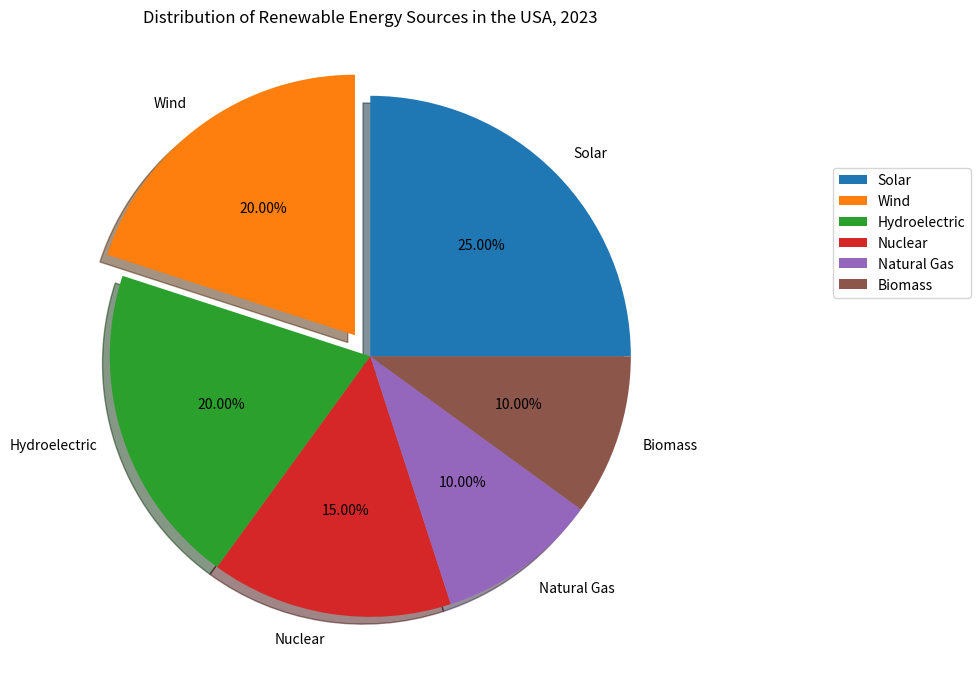

Reproduce this figure in Python. (Note: this script raises an exception after producing the figure.)

import matplotlib.pyplot as plt
import pandas as pd

# Create dataframe
energy_df = pd.DataFrame({'Types of Energy': ['Solar','Wind','Hydroelectric','Nuclear','Natural Gas','Biomass'],
                         'Percentage': [25,20,20,15,10,10]})

# Create figure
fig = plt.figure(figsize=(10,10))
ax = fig.add_subplot(111)

# Plot pie chart
pie_chart = ax.pie(energy_df['Percentage'], labels=energy_df['Types of Energy'],
                  autopct='%.2f%%', shadow=True, explode=[0,0.1,0,0,0,0])

# Add legend
ax.legend(pie_chart[0], energy_df['Types of Energy'], bbox_to_anchor=(1.2,0.8),
          fontsize=10, loc="upper left")

# Add title
plt.title('Distribution of Renewable Energy Sources in the USA, 2023')

# Resize figure
plt.tight_layout()

# Save figure
fig.savefig('pie chart/png/171.png')

# Clear current image state
plt.clf()
